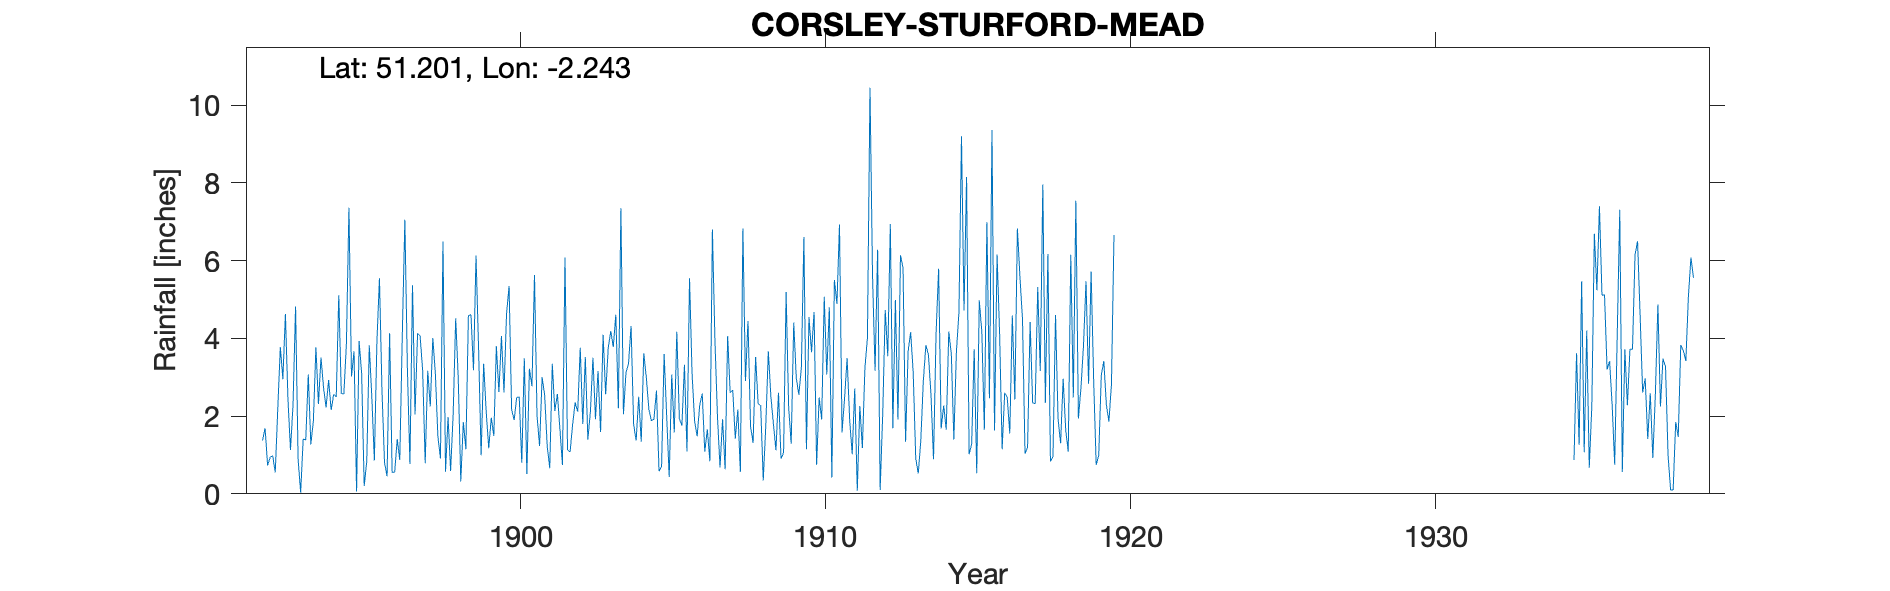

Values plotted in this chart, from the file beside it:
CORSLEY-STURFORD-MEAD, , , , , , , , , , , , , , , , , , , , , , , 
Grid ref, ST831447, Long, -2.243, Lat, 51.2, Elevation, 459, ft, , , , , , , , , , , , , , , 
Station no, 1476/5, , , , , , , , , , , , , , , , , , , , , , 
, 1890, 1891, 1892, 1893, 1894, 1895, 1896, 1897, 1898, 1899, 1900, 1901, 1902, 1903, 1904, 1905, 1906, 1907, 1908, 1909, 1910, 1911, 1912
January, , , 1.37, 2.29, 2.74, 3.67, 0.8, 2.04, 0.57, 6.13, 4.63, 2.01, 1.13, 3.16, 3.35, 0.58, 5.55, 0.68, 1.74, 0.9, 3.64, 1.58, 5.61
February, , , 1.69, 4.82, 2.22, 0.06, 0.45, 4.13, 1.98, 3.75, 5.35, 1.23, 1.08, 1.59, 4.32, 0.71, 3.09, 1.92, 1.31, 1.06, 4.68, 2.46, 3.17
March, , , 0.73, 0.88, 2.93, 3.93, 4.13, 4.06, 0.59, 0.99, 2.17, 3, 1.78, 4.09, 1.79, 3.6, 1.87, 0.63, 3.52, 5.19, 0.75, 3.49, 6.28
April, , , 0.94, 0.03, 2.16, 3.09, 0.55, 3.17, 2.04, 3.35, 1.9, 2.54, 2.35, 2.56, 1.37, 2.02, 1.48, 4.06, 2.32, 2.22, 2.48, 1.91, 0.1
May, , , 0.98, 1.41, 2.56, 0.2, 0.56, 0.79, 4.52, 2.12, 2.48, 1.23, 2.11, 3.74, 2.5, 0.43, 2.28, 2.6, 2.27, 1.29, 1.91, 1.02, 2.03
June, , , 0.55, 1.38, 2.49, 0.82, 1.41, 3.17, 2.98, 1.17, 2.49, 0.66, 3.76, 4.19, 1.34, 3.07, 2.58, 2.67, 0.34, 4.41, 5.07, 2.71, 4.73
July, , , 2.19, 3.07, 5.11, 3.82, 0.87, 2.25, 0.32, 1.96, 0.8, 3.35, 1.8, 3.78, 3.62, 1.58, 1.08, 1.42, 1.75, 2.98, 3.07, 0.08, 3.54
August, , , 3.78, 1.27, 2.58, 2.49, 4.11, 4.01, 1.85, 1.49, 3.49, 2.13, 3.52, 4.61, 2.99, 4.17, 1.66, 2.17, 3.67, 2.55, 4.8, 2.26, 6.94
September, , , 2.95, 1.87, 2.57, 0.86, 7.05, 3.1, 1.15, 3.8, 0.51, 2.57, 1.4, 2.2, 2.18, 1.93, 0.84, 0.56, 2.51, 3.24, 0.42, 1.18, 1.69
October, , , 4.63, 3.77, 3.86, 3.91, 3.21, 1.47, 4.59, 2.62, 3.22, 1.68, 2.12, 7.35, 1.88, 1.76, 6.8, 6.83, 1.8, 6.61, 5.5, 3.23, 4.99
November, , , 2.44, 2.31, 7.36, 5.55, 0.77, 0.91, 4.61, 4.06, 2.77, 0.74, 3.5, 2.05, 1.92, 3.32, 3.94, 2.9, 1.12, 1.15, 4.89, 4.02, 1.91
December, , , 1.13, 3.51, 3.02, 2.64, 5.37, 6.49, 3.18, 2.61, 5.63, 6.08, 1.92, 3.12, 2.66, 1.09, 1.97, 4.45, 2.6, 4.55, 6.93, 10.45, 6.14
Total, , , 23.38, 26.61, 39.6, 31.04, 29.28, 35.59, 28.38, 34.05, 35.44, 27.22, 26.47, 42.44, 29.92, 24.26, 33.14, 30.89, 24.95, 36.15, 44.14, 34.39, 47.13
